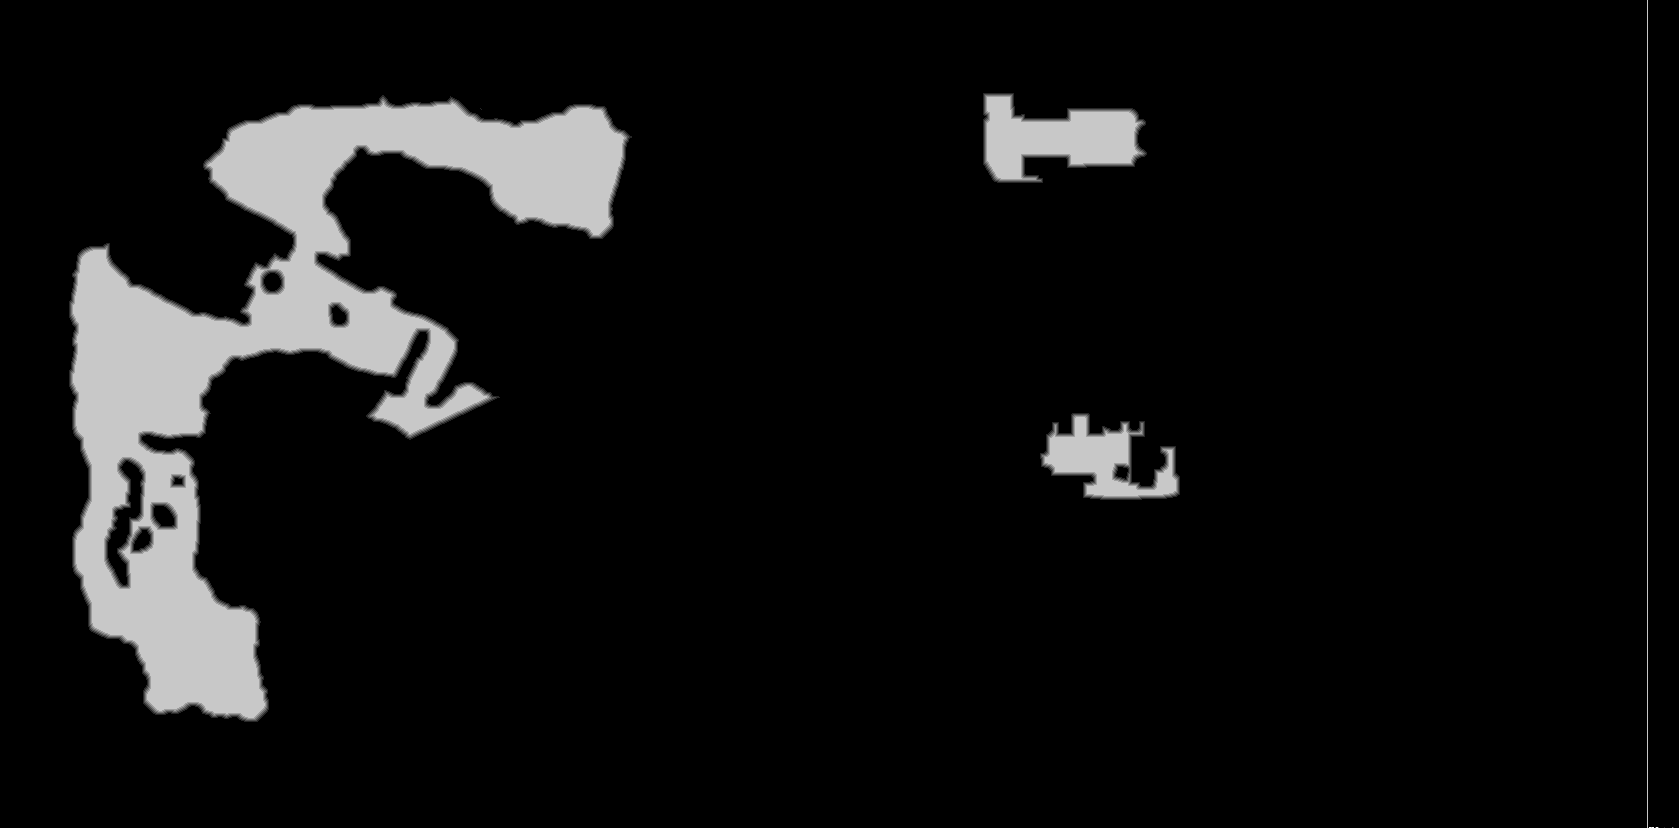

Values plotted in this chart, from the file beside it:
base	0x28c9c000000
origin	0x4560020
stride	840
width	1679
height	828
nibble	0	1257962
nibble	1	6432
nibble	2	6419
nibble	3	6366
nibble	4	6267
nibble	5	106760
nibble	8	2
nibble	10	2
nibble	12	1
nibble	13	1
